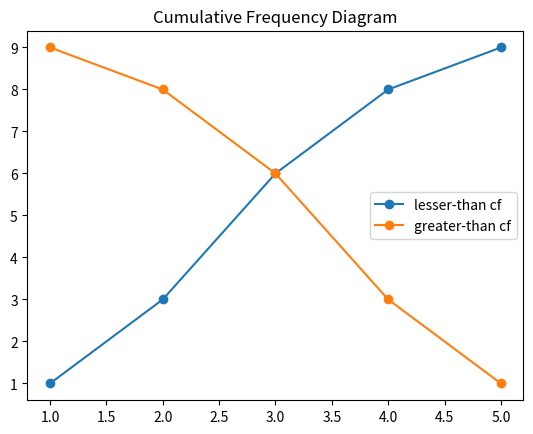

Here is the Python script that generated this plot:
# CUMULATIVE FREQUENCY DIAGRAM FOR DISCRETE DATA
import matplotlib.pyplot as plt
from collections import Counter

data = [1,2,2,3,3,3,4,4,5]
freq_dict = Counter(data)

values = sorted(freq_dict.keys())
frequencies = [freq_dict[v] for v in values]

cf_lesser = []
s = 0
for f in frequencies:
    s += f
    cf_lesser.append(s)

cf_greater = []
s = sum(frequencies)
for f in frequencies:
    cf_greater.append(s)
    s -= f

plt.plot(values, cf_lesser, marker="o", label="lesser-than cf")
plt.plot(values, cf_greater, marker="o", label="greater-than cf")
plt.legend()
plt.title("Cumulative Frequency Diagram")
plt.show()
